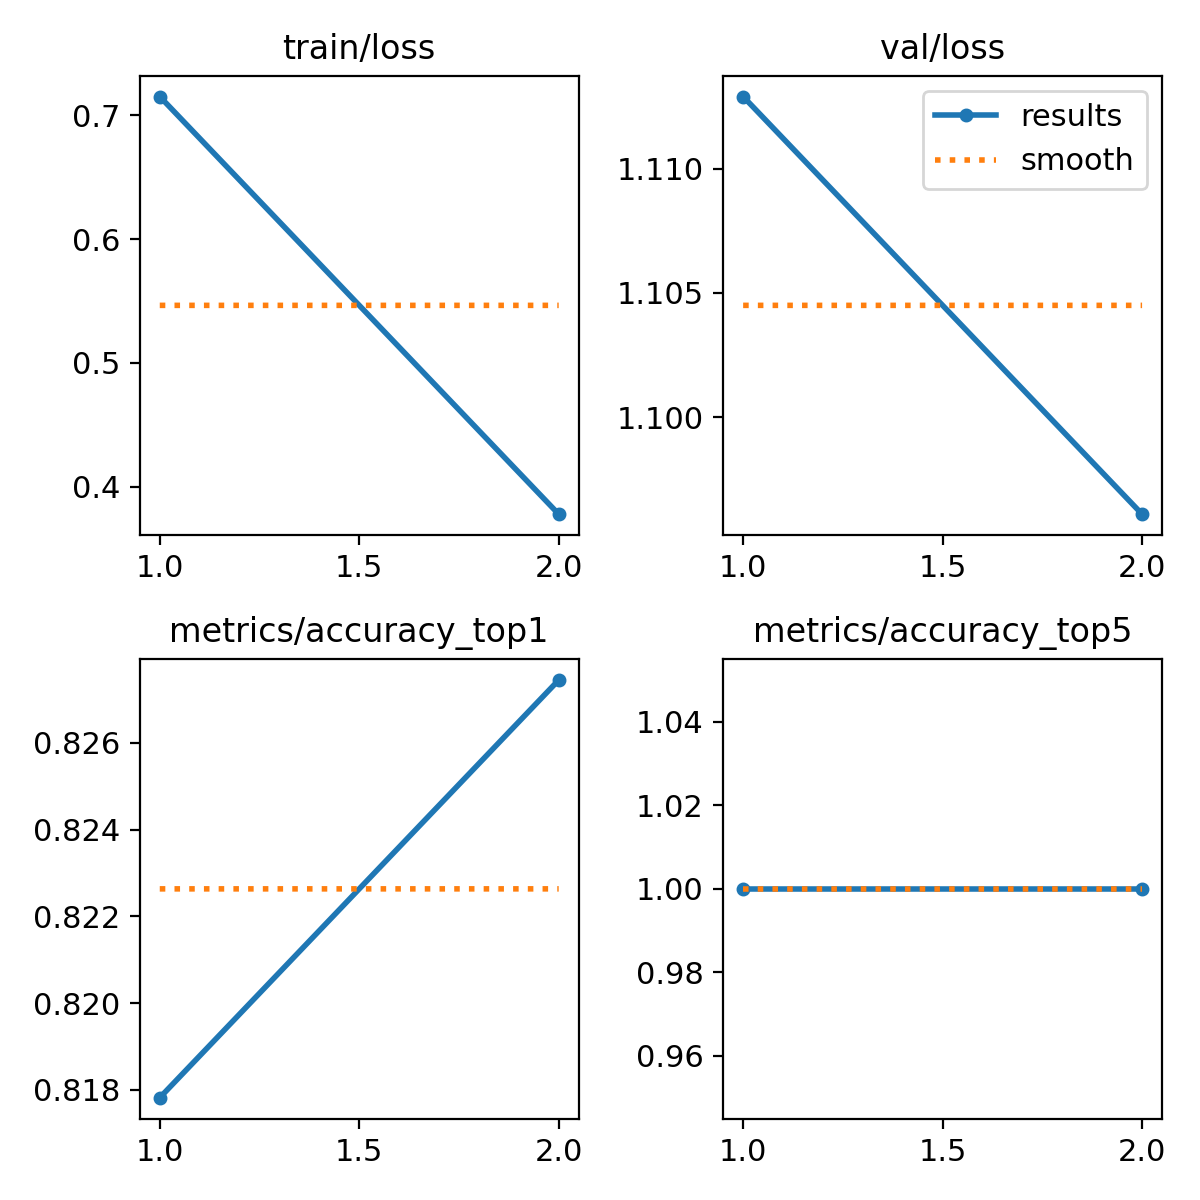

The file beside this chart, header and first rows:
epoch, train/loss, metrics/accuracy_top1, metrics/accuracy_top5, val/loss, lr/pg0, lr/pg1, lr/pg2
1, 0.7152, 0.8178, 1, 1.113, 0.0002378, 0.0002378, 0.0002378
2, 0.3777, 0.8275, 1, 1.096, 0.0002403, 0.0002403, 0.0002403
